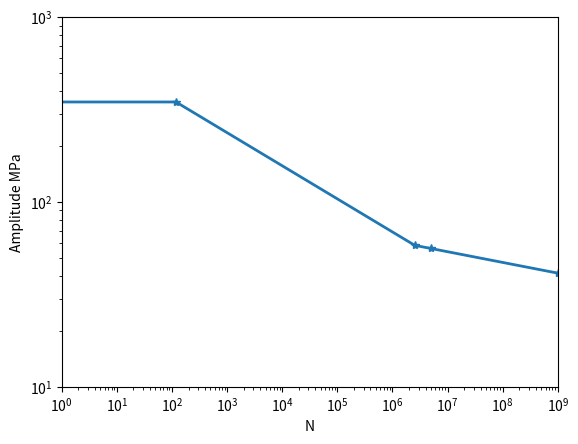

Python code for this plot: (Note: this script raises an exception after producing the figure.)

class SN_curve():

    def __init__(self,mat = 1,t = 130,j = 3, gamma_m = 1.265,*args, **kwargs):
        super().__init__(*args, **kwargs) 
        """
        Basic paramater for SN curve calculation
        Arguments:
            mat: Type of the material 1 for spherpodal graphire cast iron; 2 for cast steel.
            t: Thickness of the material. /mm
        """
        # Strength of tension. /MPa
        self.Rm = 360        
        # strength of yield. /MPa
        self.Rp = 220        
        # Type of the material 1 for spherpodal graphire cast iron; 2 for cast steel.
        self.mat = mat
        # Thickness of the material. /mm
        self.t = t
        # Thickness correction.  ///The thickness is not considered here
        self.sign_tc = 0
        # Surface roughness. 
        self.Rz = 125
        # stress ratio
        self.R = -1      
        # quality level for component
        self.j = j    
        # constant for material and test method  
        self.j_0 = 1     
        # survival probability
        self.S_pu = 2/3  
        # partial safety factor for material
        self.gamma_M = gamma_m
        # thickness correction. 0-No 1-Yes
        self.sign_t = 0


    def Cal(self):
        """
        Main function for SN-curve paramater calculation.
        """
        from math import log10, sqrt

        self.Rb = self.Rm*1.06
        self.Rs = self.Rp*1.06

        # surface roughness factor
        F_o = 1-0.22*(log10(self.Rz)**0.64)*log10(self.Rb)+0.45*(log10(self.Rz)**0.53)
        # notch factor
        alph_k = 1
        n = 1
        belt_k = alph_k/n
        # total influence factor fok
        F_ok = sqrt(belt_k**2-1+1/(F_o**2))

        # fatigue strength of specimen
        if self.mat == 1:
            sigm_w = 0.27*self.Rb +100
            M = 0.00035*self.Rb+0.08
        else:
            sigm_w = 0.27*self.Rb +85
            M = 0.00035*self.Rb +0.05

        # fatigue shtrngth of component
        sigm_wk = sigm_w/F_ok

        # slopes of SN curve m1 and m2
        self.m1 = 5.5/(F_ok**2)+6
        self.m2 = 2*self.m1-1

        # factor for influence of mean stress
        u = 1/(M+1)*sigm_wk/self.Rb
        a = (1+self.R)/(1-self.R)*sigm_wk/self.Rb
        p = (1/(M+1)-1+u**2)/(u**2-u)
        if a==0:
            Fm = 1
        else:
            if p <= 1:
                Fm = -1*(1+p*a)/(2*a**2*(1-p))+sqrt(1/(1-p)/a**2+((1+p*a)/2/a**2/(1-p))**2)
            else:
                Fm = -1*(1+p*a)/(2*a**2*(1-p))-sqrt(1/(1-p)/a**2+((1+p*a)/2/a**2/(1-p))**2)
                
        # stress amplitude at knee of SN curve
        sigm_A = sigm_wk*Fm

        # number of load cycles at knee of SN curve
        self.N_D = 10**(6.8-3.6*(1/self.m1))

        # upgrading factors
        # quelity level
        S_d = 0.85**(self.j-self.j_0) 
        # thickness-dependent tensile value Rm
        S_t = (self.t/25)**((-0.15)*self.sign_t)
        # total upgrading factor
        S = self.S_pu*S_d*S_t

        # upgraded stress amplitude at knee of SN curve
        self.sigm_d = sigm_A*S/self.gamma_M
        # upper limit of fatigue life line
        self.sigm_1 = self.Rp*(1-self.R)/self.gamma_M
        # number of load cycles at upper fatigue limit
        # N_1*sigm_1**m = N_2*sigm_2**m
        self.N_1 = self.N_D*(2*self.sigm_d/self.sigm_1)**self.m1
        self.N_2 = 5*10**6
        self.sigm_2 = (self.N_D/self.N_2)**(1/self.m2)*self.sigm_d
        self.N_e = 10**9
        self.sigm_e = (self.N_2/self.N_e)**(1/self.m2)*self.sigm_2

    def sn_plot(self):
        import matplotlib.pyplot as plt
        x = [0,self.N_1,self.N_D,self.N_2,self.N_e]
        y = [self.sigm_1,self.sigm_1,self.sigm_d,self.sigm_2,self.sigm_e]
        plt.loglog(x,y,lw=2,marker='*')
        plt.xlabel('N')
        plt.ylabel('Amplitude MPa')
        plt.xlim(1,10**9)
        plt.yticks([10,100,1000])
        plt.annotate(s = '(%.1e,%.2f)' %(self.N_1,self.sigm_1), xy=(self.N_1,self.sigm_1))
        plt.annotate(s = '(%.1e,%.2f)' %(self.N_D,self.sigm_d), xy=(self.N_D,self.sigm_d))
        plt.annotate(s = '(%.1e,%.2f)' %(5*10**6,self.sigm_2), xy=(5*10**6,2*self.sigm_2-self.sigm_d))
        plt.annotate(s = 'm1=%.2f' %self.m1,xy=(10**4,150))
        plt.annotate(s = 'm2=%.2f' %self.m2,xy=(10**7,40))
        plt.show()
        return

    

if __name__ == "__main__":
    a = SN_curve(mat=1,t=130)
    a.Cal()
    a.sn_plot()
